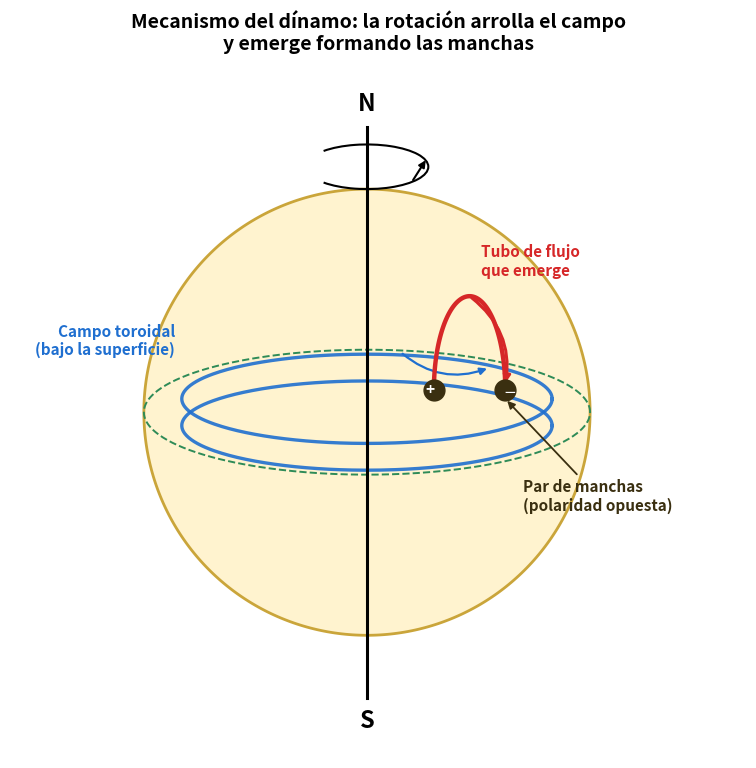

Recreate this plot in Python.
# -*- coding: utf-8 -*-
"""
Figura 3: mecanismo del dinamo (efecto Omega -> tubo de flujo -> par de manchas).
Version propia, sin problemas de copyright.
"""
import numpy as np
import matplotlib
matplotlib.use('Agg')
import matplotlib.pyplot as plt
from matplotlib.patches import FancyArrowPatch, Arc

fig, ax = plt.subplots(figsize=(9.5, 9))
ax.set_aspect('equal'); ax.axis('off')

R = 1.0
th = np.linspace(0, 2*np.pi, 400)
# Sol
ax.fill(R*np.cos(th), R*np.sin(th), color='#fff3cf', ec='#caa53a', lw=2, zorder=1)

# Eje N-S
ax.plot([0, 0], [-R*1.28, R*1.28], color='black', lw=2.2, zorder=3)
ax.text(0, R*1.33, 'N', ha='center', va='bottom', fontsize=17, fontweight='bold')
ax.text(0, -R*1.33, 'S', ha='center', va='top', fontsize=17, fontweight='bold')

# Rotacion diferencial: ecuador mas rapido
arc = Arc((0, R*1.10), 0.55, 0.20, angle=0, theta1=200, theta2=520, color='black', lw=1.5)
ax.add_patch(arc)
ax.annotate('', xy=(0.27, R*1.14), xytext=(0.20, R*1.03),
            arrowprops=dict(arrowstyle='-|>', color='black', lw=1.5))

# Ecuador
ax.plot(R*np.cos(th), 0.28*R*np.sin(th), '--', color='#2e8b57', lw=1.4, zorder=2)

# ---- Campo TOROIDAL bajo la superficie (azul), arrollado cerca del ecuador ----
for yy in (0.06, -0.06):
    xb = np.linspace(-0.82, 0.82, 200)
    yb = yy + 0.10*np.sin(np.linspace(0, 3*np.pi, 200))*0.0 + yy*0  # base
    ax.plot(0.83*np.cos(th), 0.20*np.sin(th)+yy, color='#1f6fd0', lw=2.4,
            zorder=2, alpha=0.9)
ax.text(-0.86, 0.32, 'Campo toroidal\n(bajo la superficie)', color='#1f6fd0',
        fontsize=11, ha='right', va='center', fontweight='bold')
# flecha que indica el arrollado por la rotacion
ax.annotate('', xy=(0.55, 0.20), xytext=(0.15, 0.27),
            arrowprops=dict(arrowstyle='-|>', color='#1f6fd0', lw=1.6,
                            connectionstyle='arc3,rad=0.3'))

# ---- Tubo de flujo que EMERGE formando un arco (rojo) ----
# dos pies sobre la superficie cerca del ecuador, a la derecha
x1f, x2f = 0.30, 0.62
ysurf1 = np.sqrt(max(R**2 - x1f**2, 0))*0.28  # sobre la elipse ecuador (aprox)
# arco por encima de la superficie
t = np.linspace(0, np.pi, 100)
cxc = (x1f + x2f)/2
rad = (x2f - x1f)/2
ax.plot(cxc + rad*np.cos(t), 0.10 + 0.42*np.sin(t), color='#d62728', lw=3.2, zorder=6)
ax.annotate('', xy=(x2f, 0.12), xytext=(cxc, 0.52),
            arrowprops=dict(arrowstyle='-|>', color='#d62728', lw=2.2,
                            connectionstyle='arc3,rad=-0.3'), zorder=6)
ax.text(cxc+0.05, 0.60, 'Tubo de flujo\nque emerge', color='#d62728',
        fontsize=11, ha='left', va='bottom', fontweight='bold')

# ---- Par de manchas en los pies del tubo ----
for xf, pol, dx in [(x1f, '+', -0.02), (x2f, '$-$', 0.02)]:
    ax.plot([xf], [0.10], 'o', color='#3a2f10', ms=15, zorder=7)
    ax.text(xf+dx, 0.10, pol, color='white', fontsize=11, ha='center',
            va='center', zorder=8, fontweight='bold')
ax.annotate('Par de manchas\n(polaridad opuesta)', xy=(x2f, 0.06),
            xytext=(0.70, -0.30), fontsize=11, color='#3a2f10', fontweight='bold',
            ha='left', va='top',
            arrowprops=dict(arrowstyle='-|>', color='#3a2f10', lw=1.3))

ax.set_title('Mecanismo del dínamo: la rotación arrolla el campo\n'
             'y emerge formando las manchas', fontsize=14, fontweight='bold', pad=12)
ax.set_xlim(-1.6, 1.7); ax.set_ylim(-1.55, 1.55)

OUT = r'C:\Users\lydia\Downloads\tfg\documentos explicacion\dinamo_manchas.png'
plt.savefig(OUT, dpi=150, bbox_inches='tight', facecolor='white')
print('Figura 3 guardada:', OUT)
